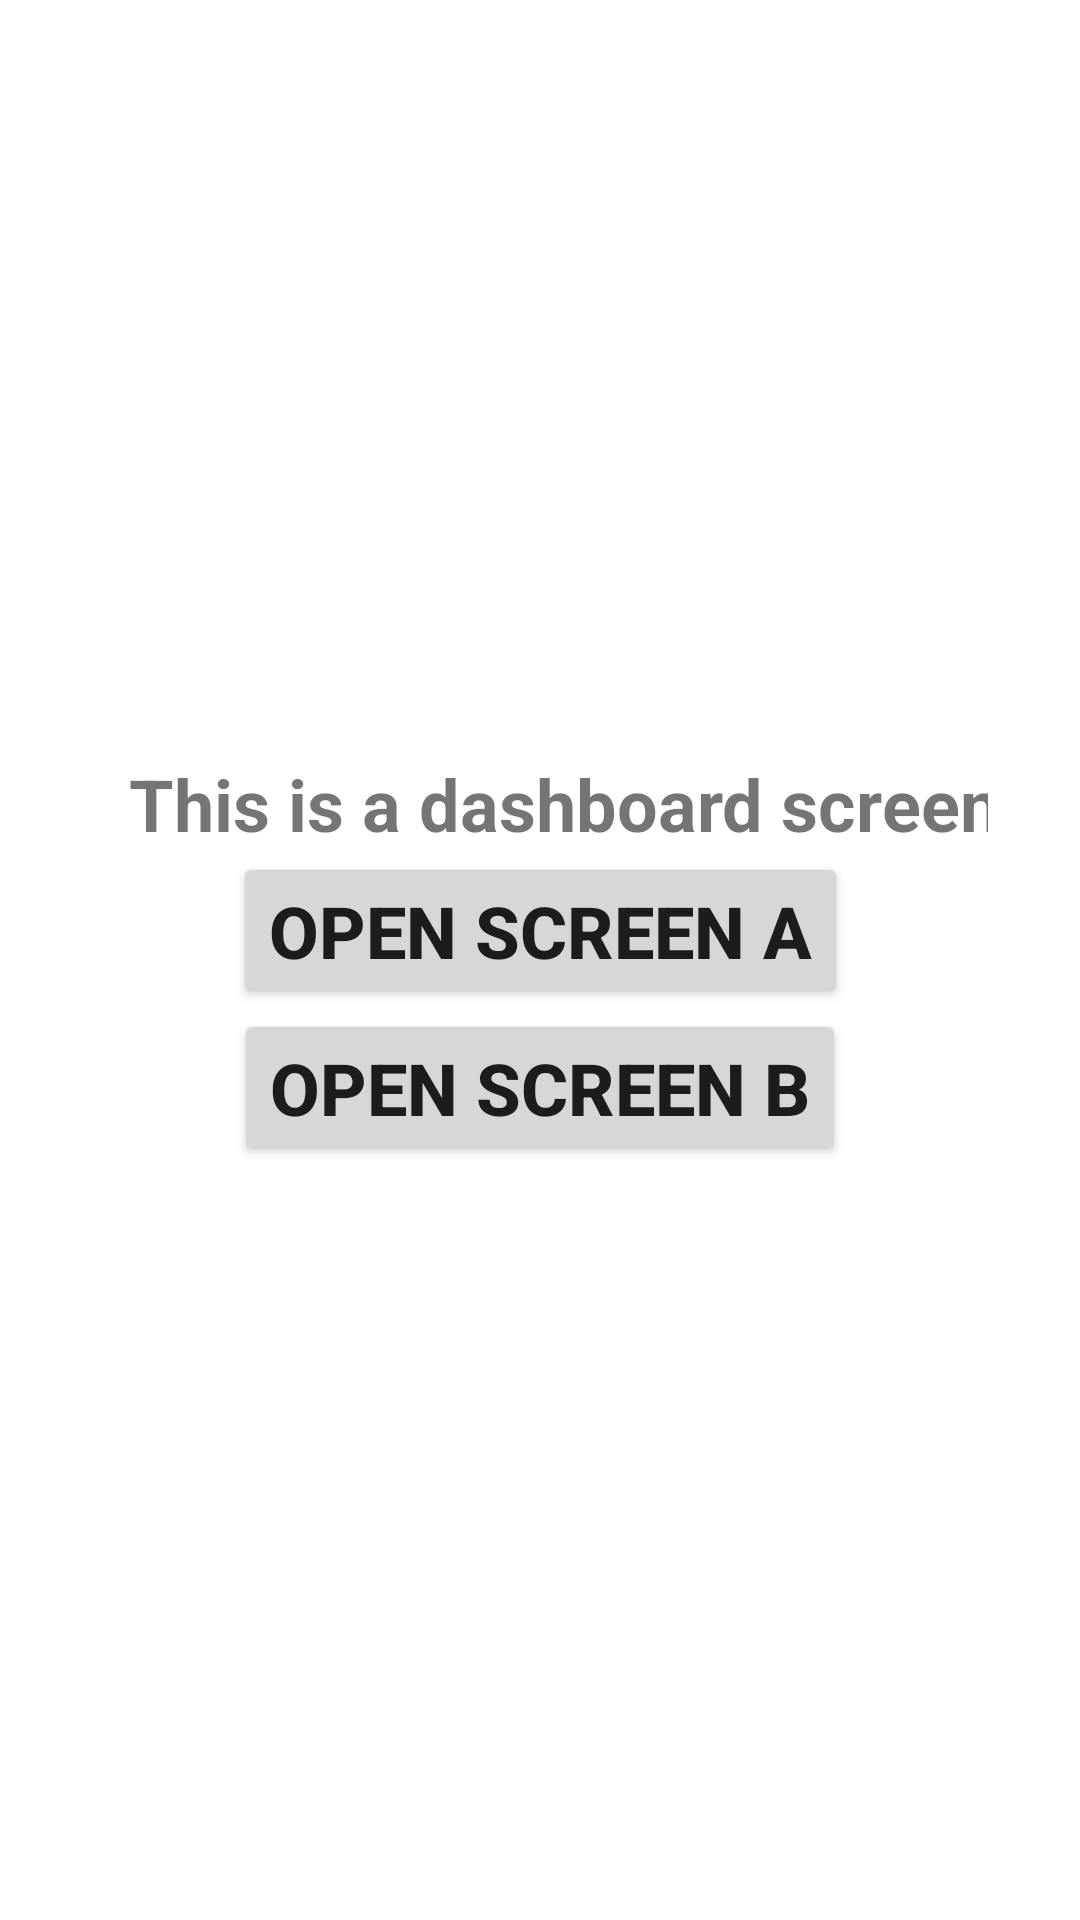

Reconstruct the res/layout file that produces this screen, plus the resources it refers to.
<!-- AndroidManifest.xml: application theme Theme.NavigationBehaviorIssuePOC -->
<!-- res/layout/fragment_dashboard.xml -->
<?xml version="1.0" encoding="utf-8"?>
<androidx.constraintlayout.widget.ConstraintLayout
    xmlns:android="http://schemas.android.com/apk/res/android"
    xmlns:app="http://schemas.android.com/apk/res-auto"
    xmlns:tools="http://schemas.android.com/tools"
    android:layout_width="match_parent"
    android:layout_height="match_parent"
    tools:context=".ui.dashboard.DashboardFragment"
    >

    <LinearLayout
        android:layout_width="wrap_content"
        android:layout_height="wrap_content"
        android:orientation="vertical"
        android:gravity="center"
        app:layout_constraintBottom_toBottomOf="parent"
        app:layout_constraintEnd_toEndOf="parent"
        app:layout_constraintStart_toStartOf="parent"
        app:layout_constraintTop_toTopOf="parent"
        >

        <TextView
            android:id="@+id/text_notifications"
            android:layout_width="wrap_content"
            android:layout_height="wrap_content"
            android:layout_marginStart="8dp"
            android:text="This is a dashboard screen"
            android:textSize="24sp"
            android:textStyle="bold"
            />

        <Button
            android:id="@+id/openScreenAButton"
            android:layout_width="wrap_content"
            android:layout_height="wrap_content"
            android:text="Open Screen A"
            android:textSize="24sp"
            android:textStyle="bold"
            />

        <Button
            android:id="@+id/openScreenBButton"
            android:layout_width="wrap_content"
            android:layout_height="wrap_content"
            android:text="Open Screen B"
            android:textSize="24sp"
            android:textStyle="bold"
            />

    </LinearLayout>

</androidx.constraintlayout.widget.ConstraintLayout>
<!-- resources referenced by this layout -->
<resources>
  <style name="Theme.NavigationBehaviorIssuePOC" parent="Theme.MaterialComponents.DayNight.DarkActionBar">
          
          <item name="colorPrimary">@color/purple_500</item>
          <item name="colorPrimaryVariant">@color/purple_700</item>
          <item name="colorOnPrimary">@color/white</item>
          
          <item name="colorSecondary">@color/teal_200</item>
          <item name="colorSecondaryVariant">@color/teal_700</item>
          <item name="colorOnSecondary">@color/black</item>
          
          <item name="android:statusBarColor" tools:targetApi="l">?attr/colorPrimaryVariant</item>
          
      </style>
  <!-- not gathered from this repository: default colours our renderer supplied (Android Studio template values) -->
  <color name="purple_500">#FF6200EE</color>
  <color name="purple_700">#FF3700B3</color>
  <color name="teal_200">#FF03DAC5</color>
  <color name="teal_700">#FF018786</color>
  <color name="black">#FF000000</color>
  <color name="white">#FFFFFFFF</color>
</resources>
